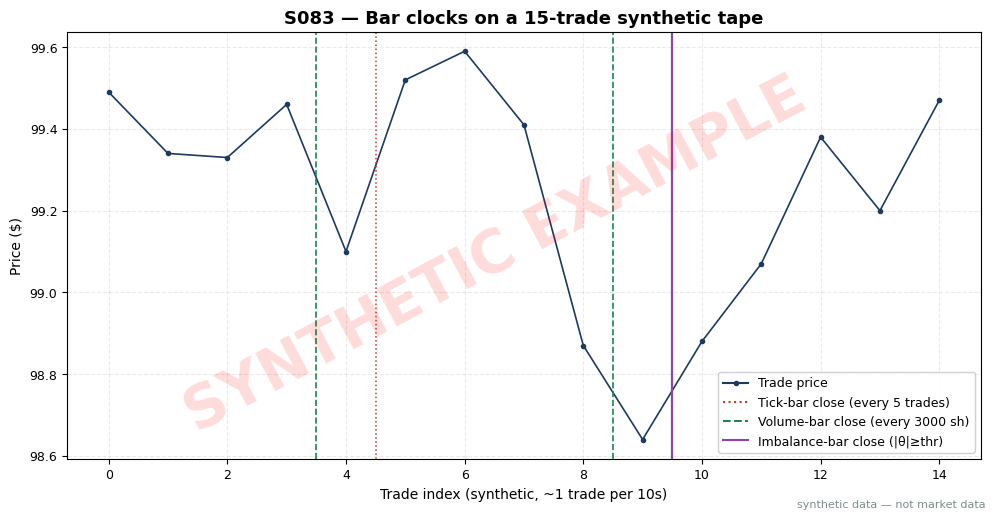

This chart was generated by the following Python code: (Note: this script raises an exception after producing the figure.)
import matplotlib
matplotlib.use("Agg")  # headless render on the Mac/VM
import matplotlib.pyplot as plt
import numpy as np

# ---- HOUSE STYLE (do not restyle) ----
plt.rcParams.update({
    "figure.figsize": (10, 5.2),
    "figure.dpi": 150,
    "savefig.dpi": 150,
    "font.family": "DejaVu Sans",
    "font.size": 10,
    "axes.titlesize": 13,
    "axes.titleweight": "bold",
    "axes.labelsize": 10,
    "axes.grid": True,
    "grid.alpha": 0.25,
    "grid.linestyle": "--",
    "xtick.labelsize": 9,
    "ytick.labelsize": 9,
    "legend.fontsize": 9,
    "legend.framealpha": 0.9,
})
PALETTE = {
    "price":   "#1f3a5f",  # dark navy — primary price/equity line
    "signal":  "#c0392b",  # red — signal / entries
    "signal2": "#8e44ad",  # purple — secondary signal
    "volume":  "#7f8c8d",  # grey — volume bars
    "band":    "#aed6f1",  # light blue — bands / fill
    "profit":  "#1e8449",  # green — profits / long
    "loss":    "#922b21",  # dark red — losses / short
    "zero":    "#2c3e50",  # baseline
}

# ---- SYNTHETIC TICK TAPE (rng-drawn, seed stated) ----
rng = np.random.default_rng(83)
N_TRADES = 15
prices = np.round(100.0 + np.cumsum(rng.normal(0, 0.35, N_TRADES)), 2)
sizes = rng.choice([100, 200, 300, 500, 800, 1000, 1500], N_TRADES)
# tick-rule sign: +1 if uptick, -1 if downtick, carry forward on zero ticks
signs, prev, carry = np.zeros(N_TRADES, dtype=int), prices[0], 1
for i, p in enumerate(prices):
    if p > prev:
        carry = 1
    elif p < prev:
        carry = -1
    signs[i] = carry
    prev = p
times = [f"09:30:{i * 10 // 60:02d}.{i * 10 % 60:02d}" for i in range(N_TRADES)]

print("Trade  Price    Size  TickSign")
for i in range(N_TRADES):
    print(f"T{i+1:<4d} {prices[i]:>6.2f} {sizes[i]:>6d}  {signs[i]:>+3d}")

# ---- Standard bars: tick bars (every 5 trades), volume bars (every 3000 shares) ----
def boundaries(closes_idx, counts, threshold):
    bounds, cum = [0], 0
    for i, c in enumerate(counts):
        cum += c
        if cum >= threshold:
            bounds.append(i + 1); cum = 0
    return bounds

tick_bounds = boundaries(range(N_TRADES), np.ones(N_TRADES, int), 5)
vol_bounds = boundaries(range(N_TRADES), sizes, 3000)
print(f"Tick bars (5 trades each): {len(tick_bounds)-1} bars, boundaries {tick_bounds}")
print(f"Volume bars (3000 shares each): {len(vol_bounds)-1} bars, boundaries {vol_bounds}")

# ---- Imbalance bars: close when |theta| >= THETA_IMB (signed-share example) ----
# theta_T = sum of tick-sign * shares; THETA_IMB is an example threshold, not an
# institutional standard (production: rolling expected imbalance, see S3).
THETA_IMB = 1500
imb_bounds, cum_theta, thetas = [0], 0, []
for i in range(N_TRADES):
    cum_theta += signs[i] * sizes[i]
    if abs(cum_theta) >= THETA_IMB:
        imb_bounds.append(i + 1); thetas.append(cum_theta); cum_theta = 0
print(f"Imbalance bars (theta = tick-sign x shares, |theta|>={THETA_IMB} (example)): "
      f"{len(imb_bounds)-1} bars, boundaries {imb_bounds}, theta at close {thetas}")

print("Bar  Type        O      H      L      C   #trades")
for k, (a, b) in enumerate(zip(tick_bounds[:-1], tick_bounds[1:])):
    o, h, l, c, n = prices[a], prices[a:b].max(), prices[a:b].min(), prices[b-1], b-a
    print(f"TB{k+1:<3d} tick      {o:>6.2f} {h:>6.2f} {l:>6.2f} {c:>6.2f}  {n:>5d}")
for k, (a, b) in enumerate(zip(vol_bounds[:-1], vol_bounds[1:])):
    o, h, l, c, n = prices[a], prices[a:b].max(), prices[a:b].min(), prices[b-1], b-a
    print(f"VB{k+1:<3d} volume    {o:>6.2f} {h:>6.2f} {l:>6.2f} {c:>6.2f}  {n:>5d}")
for k, (a, b) in enumerate(zip(imb_bounds[:-1], imb_bounds[1:])):
    o, h, l, c, n = prices[a], prices[a:b].max(), prices[a:b].min(), prices[b-1], b-a
    print(f"IB{k+1:<3d} imbalance {o:>6.2f} {h:>6.2f} {l:>6.2f} {c:>6.2f}  {n:>5d}  theta={thetas[k]:+d}")

# ---- Chart: trade prices with the three bar-clock boundary sets ----
fig, ax = plt.subplots()
ax.set_title("S083 — Bar clocks on a 15-trade synthetic tape")
idx = np.arange(N_TRADES)
ax.plot(idx, prices, marker=".", color=PALETTE["price"], lw=1.2, label="Trade price ($, synthetic)")
for b in tick_bounds[1:-1]:
    ax.axvline(b - 0.5, color=PALETTE["signal"], ls=":", lw=1.1)
for b in vol_bounds[1:-1]:
    ax.axvline(b - 0.5, color=PALETTE["profit"], ls="--", lw=1.2)
for b in imb_bounds[1:-1]:
    ax.axvline(b - 0.5, color=PALETTE["signal2"], ls="-", lw=1.6)
from matplotlib.lines import Line2D
ax.legend(handles=[
    Line2D([0], [0], color=PALETTE["price"], marker=".", label="Trade price"),
    Line2D([0], [0], color=PALETTE["signal"], ls=":", label="Tick-bar close (every 5 trades)"),
    Line2D([0], [0], color=PALETTE["profit"], ls="--", label="Volume-bar close (every 3000 sh)"),
    Line2D([0], [0], color=PALETTE["signal2"], ls="-", label="Imbalance-bar close (|θ|≥thr)"),
], loc="best")
ax.set_xlabel("Trade index (synthetic, ~1 trade per 10s)")
ax.set_ylabel("Price ($)")

# ---- SYNTHETIC WATERMARK (mandatory) ----
fig = plt.gcf()
fig.text(0.5, 0.5, "SYNTHETIC EXAMPLE", fontsize=42, color="red", alpha=0.14,
         ha="center", va="center", rotation=28, weight="bold", zorder=10)
fig.text(0.99, 0.01, "synthetic data — not market data", fontsize=8, color="#7f8c8d",
         ha="right", va="bottom")
plt.tight_layout()
plt.savefig("images/S083_example.png", bbox_inches="tight")  # <-- use the chapter's ID
plt.close()
print("wrote images/S083_example.png")
